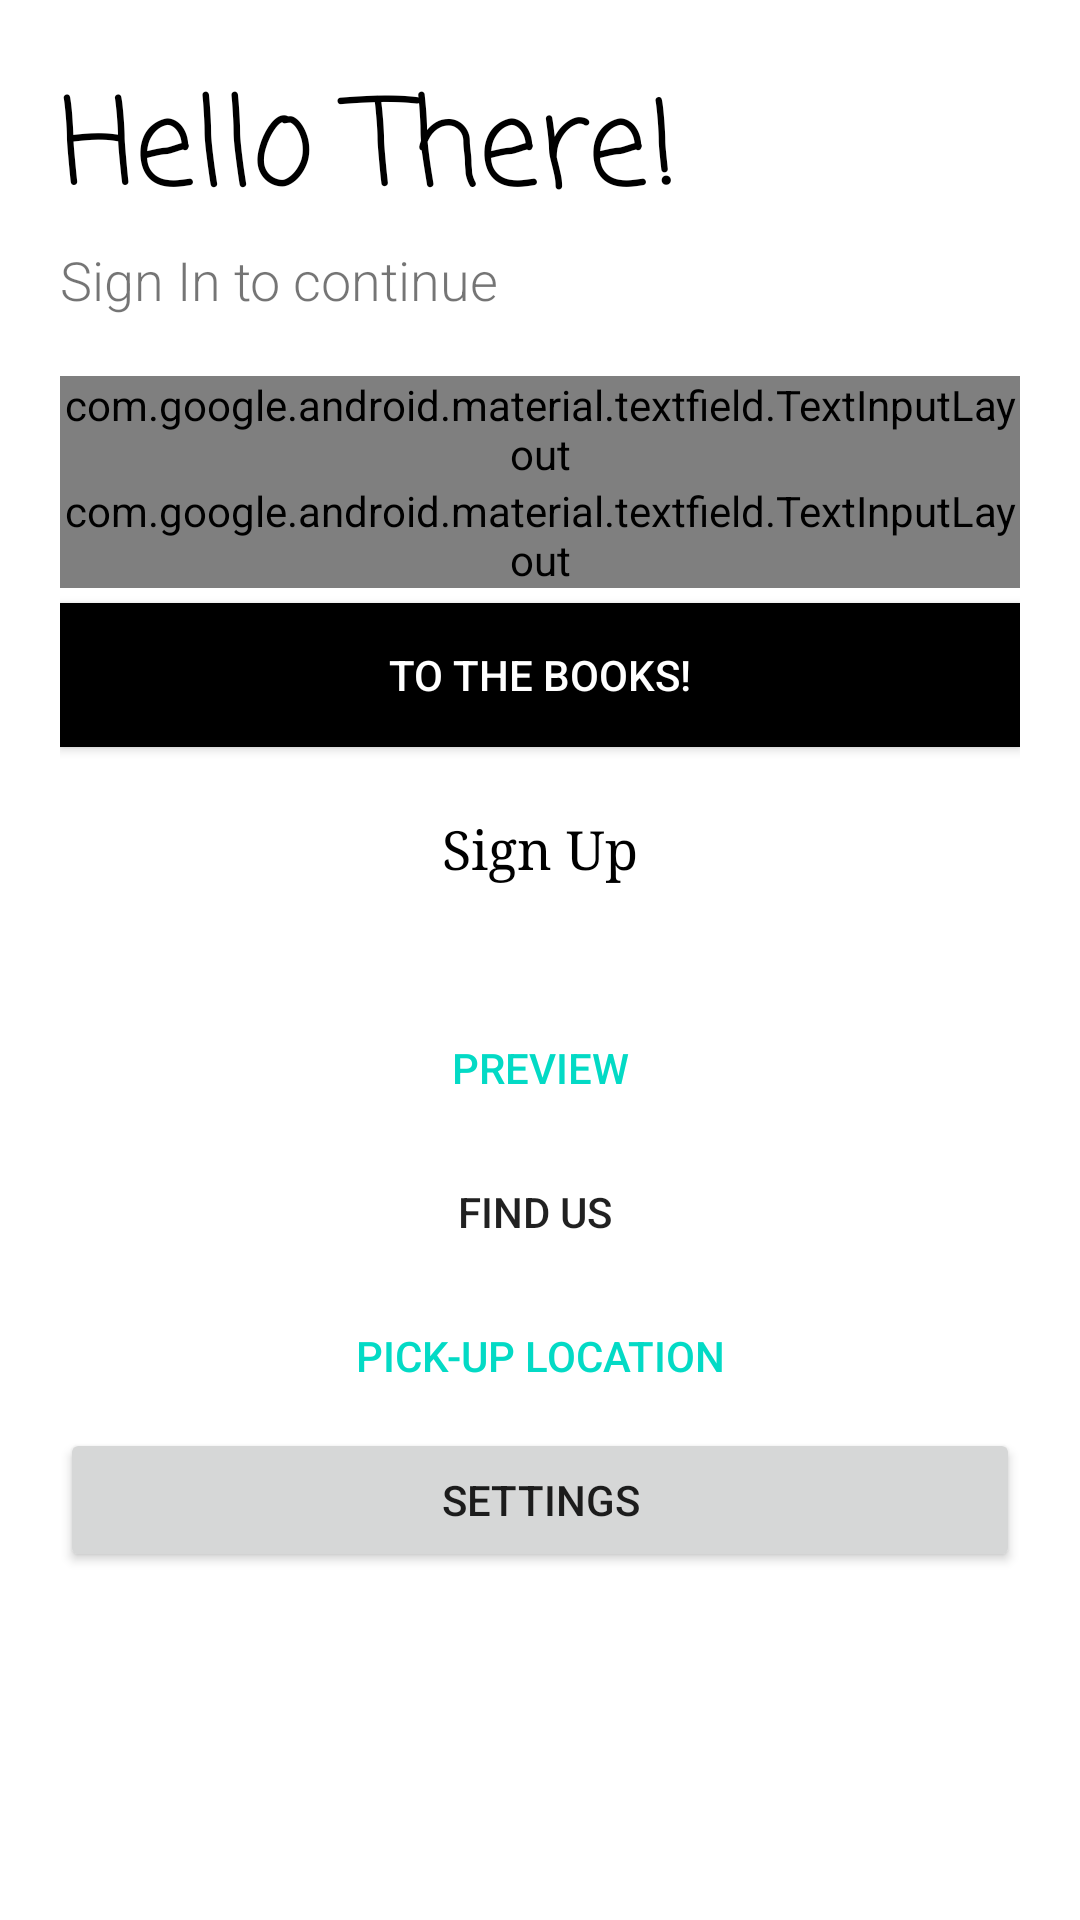

Produce the Android XML layout that renders to this screen, including the resource entries it uses.
<!-- AndroidManifest.xml: application theme AppTheme -->
<!-- res/layout/activity_login.xml -->
<?xml version="1.0" encoding="utf-8"?>
<LinearLayout xmlns:android="http://schemas.android.com/apk/res/android"
    xmlns:app="http://schemas.android.com/apk/res-auto"
    xmlns:tools="http://schemas.android.com/tools"
    android:layout_width="match_parent"
    android:layout_height="match_parent"
    tools:context=".Login"
    android:orientation="vertical"
    android:background="#fff"
    android:padding="20dp">

    <TextView
        android:layout_width="wrap_content"
        android:layout_height="wrap_content"
        android:fontFamily="casual"
        android:text="Hello There!"
        android:textColor="#000"
        android:textSize="40sp" />

    <TextView
        android:layout_width="wrap_content"
        android:layout_height="wrap_content"
        android:text="Sign In to continue"
        android:textSize="18sp"
        android:fontFamily="sans-serif-light"/>

    <LinearLayout
        android:layout_width="match_parent"
        android:layout_height="wrap_content"
        android:layout_marginTop="20dp"
        android:layout_marginBottom="20dp"
        android:orientation="vertical">

        <com.google.android.material.textfield.TextInputLayout
            android:layout_width="match_parent"
            android:layout_height="wrap_content"
            android:id="@+id/username"
            style="@style/Widget.MaterialComponents.TextInputLayout.OutlinedBox"
            android:hint="Email">

            <com.google.android.material.textfield.TextInputEditText
                android:id="@+id/etUsernameLg"
                android:layout_width="match_parent"
                android:layout_height="wrap_content"/>
        </com.google.android.material.textfield.TextInputLayout>

        <com.google.android.material.textfield.TextInputLayout
            android:layout_width="match_parent"
            android:layout_height="wrap_content"
            android:id="@+id/password"
            style="@style/Widget.MaterialComponents.TextInputLayout.OutlinedBox"
            android:hint="Password"
            app:passwordToggleEnabled="true">


            <com.google.android.material.textfield.TextInputEditText
                android:id="@+id/etPasswordLg"
                android:layout_width="match_parent"
                android:layout_height="wrap_content"
                android:inputType="textPassword"/>
        </com.google.android.material.textfield.TextInputLayout>

        <Button
            android:id="@+id/btnToBooks"
            android:layout_width="match_parent"
            android:layout_height="wrap_content"
            android:layout_marginTop="5dp"
            android:layout_marginBottom="5dp"
            android:background="#000"
            android:text="To the Books!"
            android:textColor="#fff" />

        <Button
            android:id="@+id/signup_screen"
            style="@android:style/Widget.Holo.Light.Button.Inset"
            android:layout_width="match_parent"
            android:layout_height="wrap_content"

            android:layout_gravity="right"
            android:layout_margin="5dp"
            android:background="#00850C0C"


            android:elevation="0dp"
            android:fontFamily="serif"
            android:text="Sign Up"
            android:textColor="#000" />



    </LinearLayout>

    <Button
        android:id="@+id/idPreview"
        style="@style/Widget.AppCompat.Button.ButtonBar.AlertDialog"
        android:layout_width="match_parent"
        android:layout_height="wrap_content"
        android:background="#fff"
        android:text="Preview" />

    <Button
        android:id="@+id/ContactUs"
        style="@style/Widget.AppCompat.Button.Borderless"
        android:layout_width="match_parent"
        android:layout_height="wrap_content"
        android:background="#ffff"
        android:text="Find us " />
    <Button
        android:id="@+id/btnLocation"
        style="@style/Widget.AppCompat.Button.ButtonBar.AlertDialog"
        android:layout_width="match_parent"
        android:layout_height="wrap_content"
        android:background="#fff"
        android:text="Pick-up Location" />
    <Button
        android:id="@+id/btnSettings"
        android:layout_width="match_parent"
        android:layout_height="wrap_content"
        android:text="Settings" />


</LinearLayout>
<!-- resources referenced by this layout -->
<resources>
  <style name="AppTheme" parent="Theme.AppCompat.Light.NoActionBar">
          
          <item name="colorPrimary">@color/colorPrimary</item>
          <item name="colorPrimaryDark">@color/colorPrimaryDark</item>
          <item name="colorAccent">@color/colorAccent</item>
          <item name="windowActionBar">true</item>
          <item name="windowNoTitle">false</item>
      </style>
  <!-- not gathered from this repository: default colours our renderer supplied (Android Studio template values) -->
  <color name="colorPrimary">#FF6200EE</color>
  <color name="colorPrimaryDark">#FF3700B3</color>
  <color name="colorAccent">#FF03DAC5</color>
</resources>
